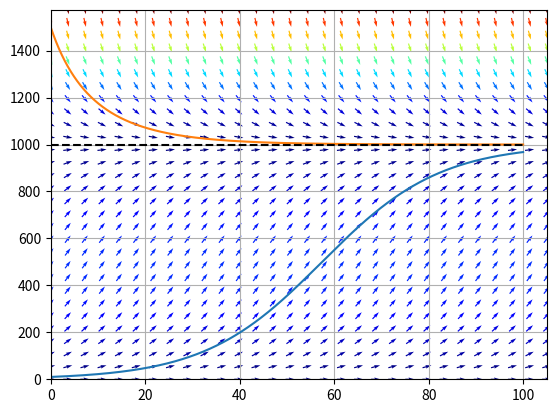

Here is the Python script that generated this plot:
from scipy import integrate
import numpy as np
import matplotlib.pylab as plt

# logistic equation
def dp_dt(P, t=0, A=0.08, K=1000):
    return (A * P * (1 - P/K))


#default parameter
A = 0.08
K = 1000

# total time we want to get our data for
t = np.linspace(0, 100, 10000)

# initial function value for two cases
f0_increase = 10
f0_decrease = 1500

# let's use the integration method of scipy
# note that "A", "K" is passed as a tuple to scipy
# function value for two cases
ft_increase = integrate.odeint(dp_dt, f0_increase, t, args=(A, K,))
ft_decrease = integrate.odeint(dp_dt, f0_decrease, t, args=(A, K,))

# plot all possible solutions
fig = plt.figure()
plt.plot(t, ft_increase, t, ft_decrease)

# get axis limits
ymax = plt.ylim(ymin=0)[1]
xmax = plt.xlim(xmin=0)[1]
nb_points = 30

x = np.linspace(0, xmax, nb_points)
y = np.linspace(0, ymax, nb_points)

# create a grid with the axis limits
X, Y = np.meshgrid(x, y)

# compute growth rate on the grid
U = 1
V = dp_dt(Y, t, A, K)

# to synchronize the scale of grid between solution plot ft_increase, ft_derease and direction fields
# otherwise, the direction of arrows do not look to be tangential to the solution plot.
V = V * xmax / ymax

# norm of logistics
M = np.sqrt(U**2 + V**2, dtype=np.float64)
# avoid zero division errors
M[M == 0] = 1.

# normalize each arrow
U /= M
V /= M

# plot the direction field for the range of parameters
# define a grid and compute direction at each point
Q = plt.quiver(X, Y, U, V, M, pivot='mid', cmap=plt.cm.jet)

def onclick(event):
    print('button=%d, x=%d, y=%d, xdata=%f, ydata=%f' %
          (event.button, event.x, event.y, event.xdata, event.ydata))
    # Update Plot
    fig.canvas.draw()




fig.canvas.mpl_connect('button_press_event', onclick)

# plot carrying capacity & grid
plt.plot([0,100],[1000,1000], 'k--')
plt.grid()
# plt.ylim(0,1600)
plt.show()

